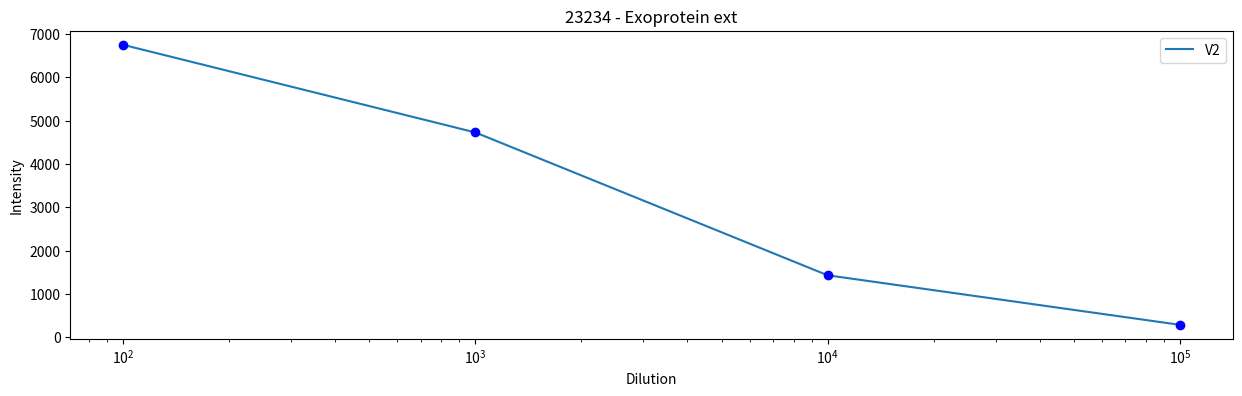

Here is the Python script that generated this plot:
from matplotlib import pyplot as plt

sample = {0:{'23234':{'Exoprotein ext': {'V2': {100000: 290.5, 10000: 1432.5, 1000: 4725.5, 100: 6746.0}}}}}


easy_test = {'V2': {100000: 290.5, 10000: 1432.5, 1000: 4725.5, 100: 6746.0}}


def plot_tests(visit, legend_list, pt, bug):
    pt = pt
    bug = bug
    title = pt + " - " + bug
    fig1 = plt.figure()
    ax1 = fig1.add_subplot(221)
    fig1, axs = plt.subplots(ncols=1, figsize=(15, 4))
    plt.xscale('log')

    for data_dict in visit.values():
        x = list(data_dict.keys())
        y = list(data_dict.values())
        ax1 = plt.plot(x, y, x, y, 'bo')
        plt.title(title)
        plt.xlabel('Dilution')
        plt.ylabel('Intensity')
        plt.legend(legend_list, loc='best', frameon=bool)
    return fig1



def access_plates(sasha):
    for plate in sasha:
        for pt in sasha[plate]:
            for bug in sasha[plate][pt]:
                legend_list = sasha[plate][pt][bug].keys()
                fig = plot_tests((sasha[plate][pt][bug]), legend_list, pt, bug)
                fig.savefig(pt+bug, format='png')

access_plates(sample)


# ax1 = data.ix[:,0:5].plot(kind = 'line', ax = axs[0])
# ax1.set_title('HMECprolif_1250')
# ax1.set_xlabel('time')
# ax1.set_ylabel('absorbance')
# ax1.legend(title = 'Legend', loc = 0)

# fig1.savefig('Figure 1.png')

# PSMalpha2